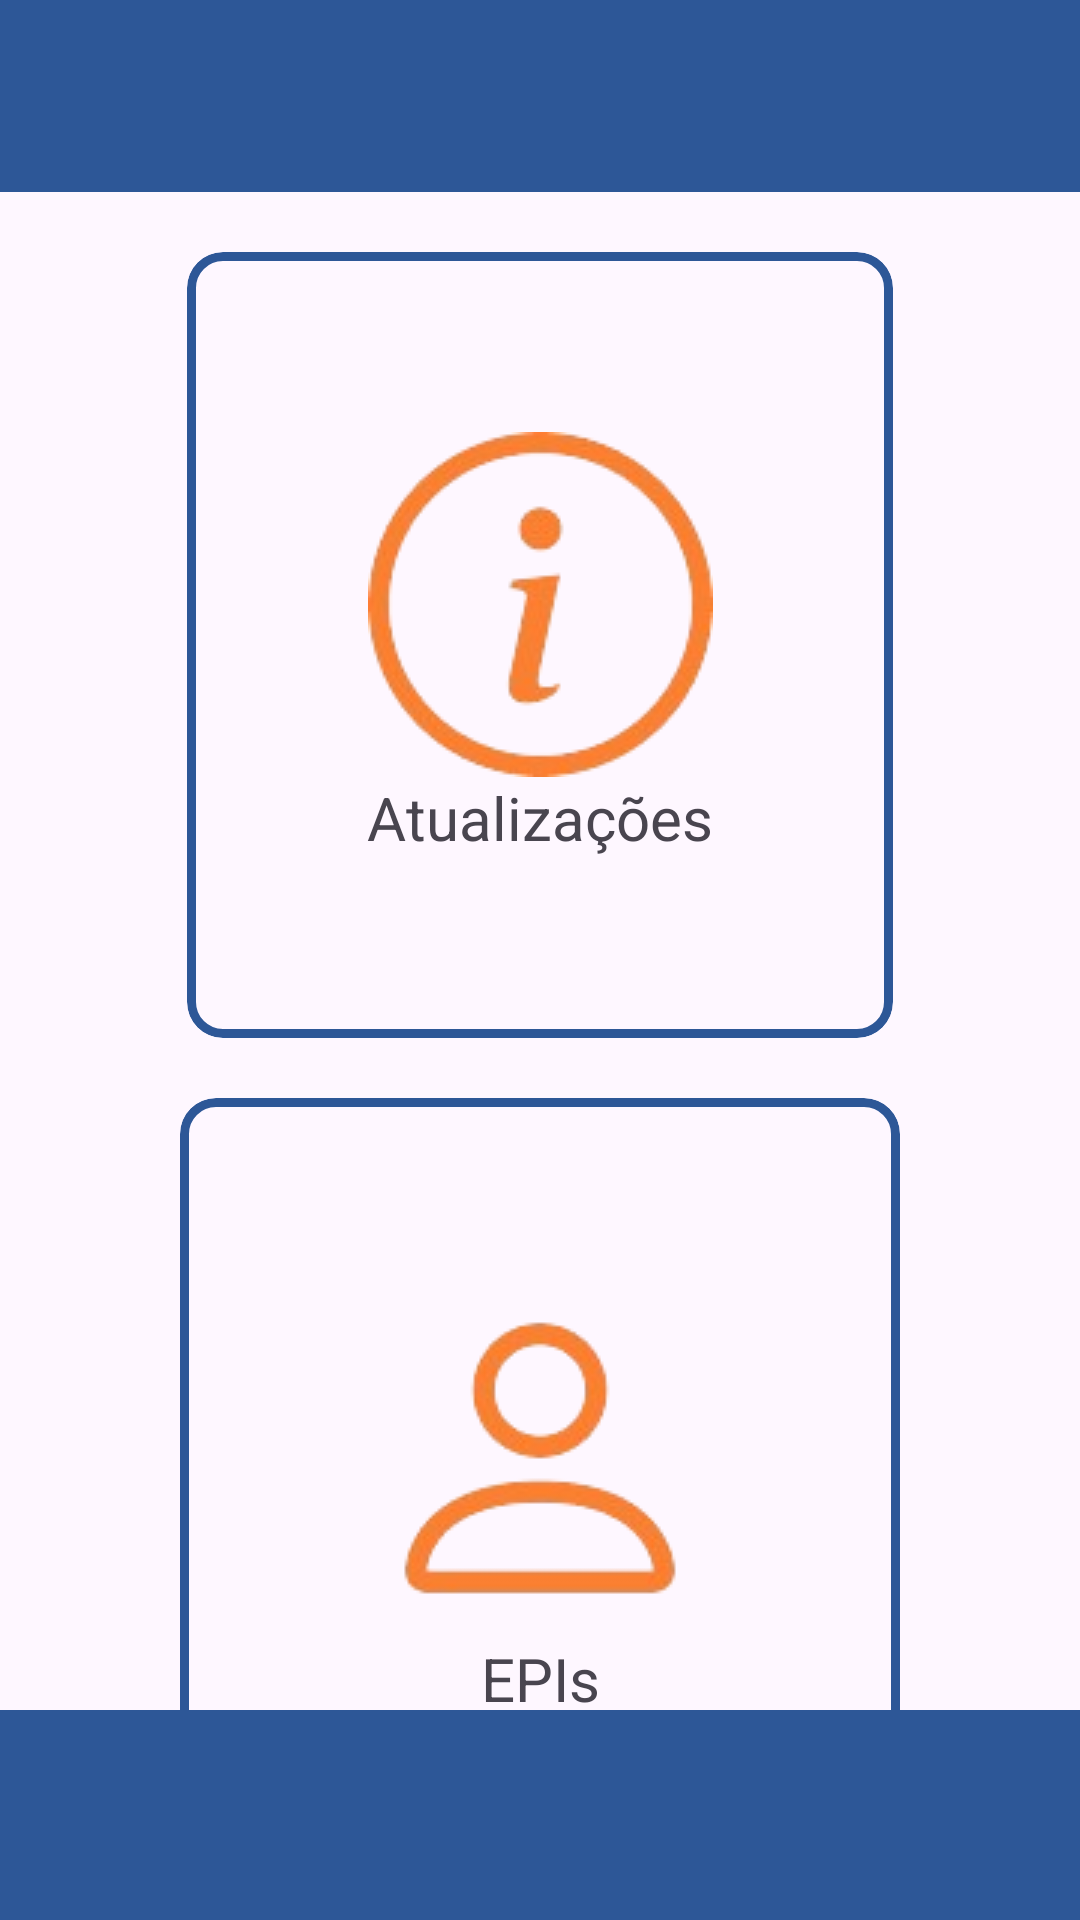

Write the Android layout XML for this screen, with the resource values it uses.
<!-- AndroidManifest.xml: application theme Theme.SafeGuardPRO -->
<!-- res/layout/homepage_funcionario.xml -->
<?xml version="1.0" encoding="utf-8"?>
<androidx.constraintlayout.widget.ConstraintLayout xmlns:android="http://schemas.android.com/apk/res/android"
    xmlns:app="http://schemas.android.com/apk/res-auto"
    android:layout_width="match_parent"
    android:layout_height="match_parent"
    xmlns:tools="http://schemas.android.com/tools">

    <com.google.android.material.appbar.MaterialToolbar
        android:id="@+id/materialToolbar2"
        android:layout_width="match_parent"
        android:layout_height="wrap_content"
        android:background="#2D5797"
        android:theme="?attr/actionBarTheme"
        app:layout_constraintTop_toTopOf="parent"

        />

    <com.google.android.material.card.MaterialCardView
        android:id="@+id/materialCardView"
        android:layout_width="wrap_content"
        android:layout_height="wrap_content"
        android:layout_margin="20dp"
        app:layout_constraintEnd_toEndOf="parent"
        app:layout_constraintStart_toStartOf="parent"
        app:layout_constraintTop_toBottomOf="@+id/materialToolbar2"
        app:strokeColor="#2D5797"
        app:strokeWidth="3dp">

        <androidx.constraintlayout.widget.ConstraintLayout
            android:layout_width="wrap_content"
            android:layout_height="wrap_content"
            android:padding="60dp">

            <ImageButton
                android:id="@+id/imageButton"
                android:layout_width="wrap_content"
                android:layout_height="wrap_content"
                android:background="@drawable/infocircle_removebg_preview"
                app:layout_constraintEnd_toEndOf="parent"
                app:layout_constraintStart_toStartOf="parent"
                app:layout_constraintTop_toTopOf="parent"/>

            <TextView
                android:layout_width="wrap_content"
                android:layout_height="wrap_content"
                android:text="Atualizações"
                android:textSize="20sp"
                app:layout_constraintEnd_toEndOf="parent"
                app:layout_constraintStart_toStartOf="parent"
                app:layout_constraintTop_toBottomOf="@+id/imageButton" />
        </androidx.constraintlayout.widget.ConstraintLayout>
    </com.google.android.material.card.MaterialCardView>

    <com.google.android.material.card.MaterialCardView
        android:layout_width="wrap_content"
        android:layout_height="wrap_content"
        android:layout_margin="20dp"
        app:layout_constraintEnd_toEndOf="parent"
        app:layout_constraintStart_toStartOf="parent"
        app:layout_constraintTop_toBottomOf="@+id/materialCardView"
        app:strokeColor="#2D5797"
        app:strokeWidth="3dp"
        tools:ignore="MissingConstraints">

        <androidx.constraintlayout.widget.ConstraintLayout
            android:layout_width="wrap_content"
            android:layout_height="wrap_content"
            android:padding="60dp"
            tools:ignore="MissingConstraints">

            <ImageButton
                android:id="@+id/imageButton2"
                android:layout_width="wrap_content"
                android:layout_height="wrap_content"
                android:background="@drawable/person_removebg_preview"
                app:layout_constraintEnd_toEndOf="parent"
                app:layout_constraintStart_toStartOf="parent"
                tools:ignore="MissingConstraints"/>

            <TextView
                android:layout_width="wrap_content"
                android:layout_height="wrap_content"
                android:text="EPIs"
                android:textSize="20sp"
                app:layout_constraintEnd_toEndOf="parent"
                app:layout_constraintStart_toStartOf="parent"
                app:layout_constraintTop_toBottomOf="@+id/imageButton2"
                tools:ignore="MissingConstraints" />
        </androidx.constraintlayout.widget.ConstraintLayout>

    </com.google.android.material.card.MaterialCardView>


    <View
        android:layout_width="match_parent"
        android:layout_height="70dp"
        android:background="#2D5797"
        app:layout_constraintBottom_toBottomOf="parent"/>


</androidx.constraintlayout.widget.ConstraintLayout>
<!-- resources referenced by this layout -->
<resources>
  <!-- drawable infocircle_removebg_preview: png bitmap (drawable, 12900 bytes) -->
  <!-- drawable person_removebg_preview: png bitmap (drawable, 7974 bytes) -->
  <style name="Theme.SafeGuardPRO" parent="Base.Theme.SafeGuardPRO" />
  <style name="Base.Theme.SafeGuardPRO" parent="Theme.Material3.DayNight.NoActionBar">
          <item name="colorPrimary">@color/darkBlue</item>
          <item name="colorPrimaryVariant">@color/blue</item>
          <item name="colorSecondary">@color/orange</item>
  
          <item name="colorAccent">@color/darkBlue</item>
          <item name="colorPrimaryContainer">@color/darkBlue</item>
  
          <item name="colorOnSurface">@color/white</item>
          <item name="colorOnSurfaceVariant">@color/white</item>
          <item name="colorSecondaryContainer">@color/darkBlue</item>
          <item name="colorOnSecondaryContainer">@color/white</item>
  
      </style>
  <color name="darkBlue">#3F51B5</color>
  <color name="blue">#DC4D62D8</color>
  <color name="orange">#FB7F31</color>
  <color name="white">#FFFFFFFF</color>
</resources>
